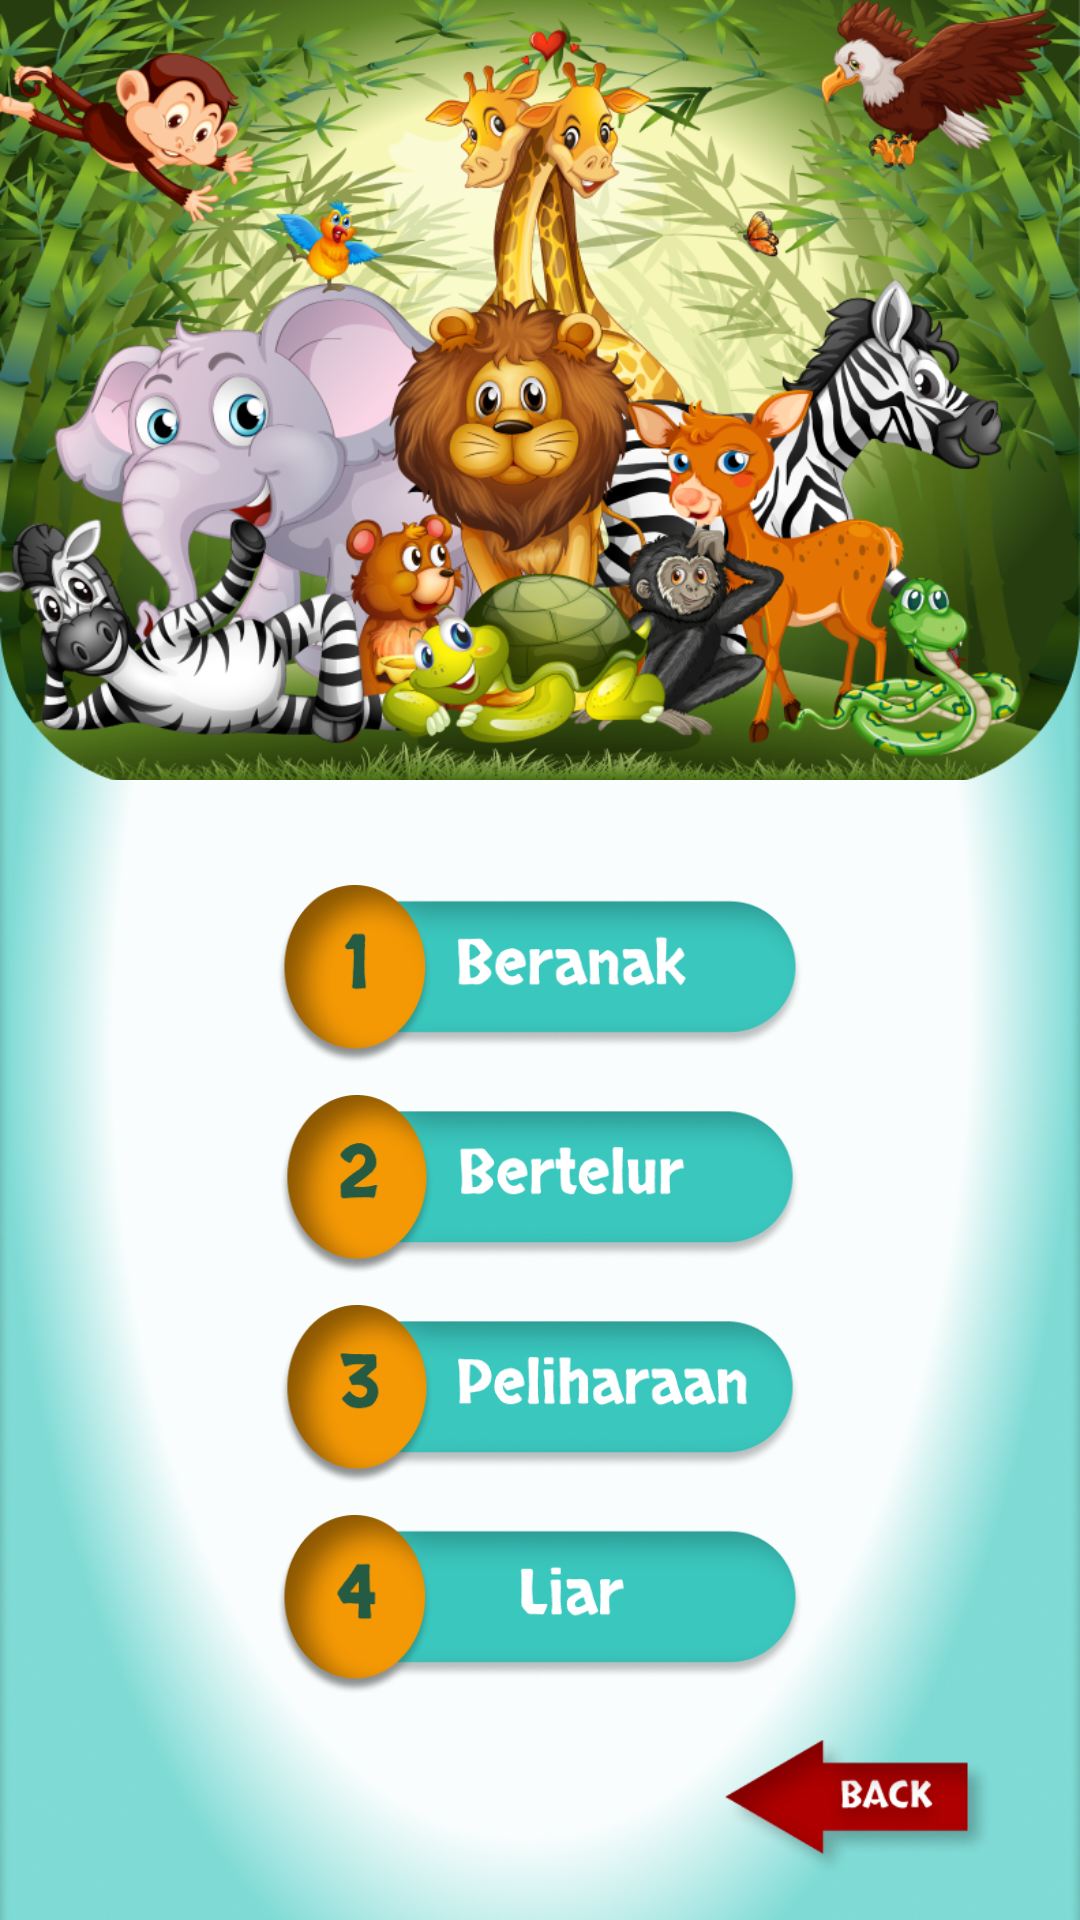

Reconstruct the res/layout file that produces this screen, plus the resources it refers to.
<!-- AndroidManifest.xml: application theme Theme.Holoducation -->
<!-- res/layout/activity_binatang.xml -->
<?xml version="1.0" encoding="utf-8"?>
<androidx.constraintlayout.widget.ConstraintLayout xmlns:android="http://schemas.android.com/apk/res/android"
    xmlns:app="http://schemas.android.com/apk/res-auto"
    xmlns:tools="http://schemas.android.com/tools"
    android:layout_width="match_parent"
    android:layout_height="match_parent"
    tools:context=".sains.binatang.BinatangActivity">

    <ImageView
        android:id="@+id/bcg_3"
        android:layout_width="match_parent"
        android:layout_height="600dp"
        android:scaleType="fitXY"
        android:src="@drawable/bcg_4"
        app:layout_constraintBottom_toBottomOf="parent"
        app:layout_constraintEnd_toEndOf="parent"
        app:layout_constraintHorizontal_bias="0.0"
        app:layout_constraintStart_toStartOf="parent"
        app:layout_constraintTop_toTopOf="parent"
        app:layout_constraintVertical_bias="1.0" />

    <ImageView
        android:id="@+id/img_animal"
        android:layout_width="match_parent"
        android:layout_height="260dp"
        android:scaleType="centerCrop"
        android:src="@drawable/img_animal"

        app:layout_constraintEnd_toEndOf="parent"
        app:layout_constraintStart_toStartOf="parent"
        app:layout_constraintTop_toTopOf="parent" />

    <LinearLayout
        android:id="@+id/linearLayout"
        android:layout_width="match_parent"
        android:layout_height="wrap_content"
        android:gravity="center"
        android:orientation="vertical"
        app:layout_constraintBottom_toBottomOf="parent"
        app:layout_constraintEnd_toEndOf="parent"
        app:layout_constraintHorizontal_bias="0.0"
        app:layout_constraintStart_toStartOf="parent"
        app:layout_constraintTop_toBottomOf="@id/img_animal"
        app:layout_constraintVertical_bias="0.25">

        <ImageView
            android:id="@+id/btn_beranak"
            android:layout_width="200dp"
            android:layout_height="60dp"
            android:layout_marginTop="10dp"
            android:src="@drawable/btn_beranak"
            />

        <ImageView
            android:id="@+id/btn_bertelur"
            android:layout_width="200dp"
            android:layout_height="60dp"
            android:layout_marginTop="10dp"
            android:src="@drawable/btn_bertelur"
            />

        <ImageView
            android:id="@+id/btn_peliharaan"
            android:layout_width="200dp"
            android:layout_height="60dp"
            android:layout_marginTop="10dp"
            android:src="@drawable/btn_peliharaan"
            />

        <ImageView
            android:id="@+id/btn_liar"
            android:layout_width="200dp"
            android:layout_height="60dp"
            android:layout_marginTop="10dp"
            android:src="@drawable/btn_liar"
            />

    </LinearLayout>

    <ImageView
        android:id="@+id/btn_back"
        android:layout_width="100dp"
        android:layout_height="50dp"
        android:scaleType="fitCenter"
        android:src="@drawable/btn_back"
        app:layout_constraintBottom_toBottomOf="parent"
        app:layout_constraintEnd_toEndOf="parent"
        app:layout_constraintHorizontal_bias="0.906"
        app:layout_constraintStart_toStartOf="parent"
        app:layout_constraintTop_toBottomOf="@id/linearLayout"
        app:layout_constraintVertical_bias="0.479" />

</androidx.constraintlayout.widget.ConstraintLayout>
<!-- resources referenced by this layout -->
<resources>
  <!-- drawable bcg_4: png bitmap (drawable, 896905 bytes) -->
  <!-- drawable btn_back: png bitmap (drawable, 13222 bytes) -->
  <!-- drawable btn_beranak: png bitmap (drawable, 34297 bytes) -->
  <!-- drawable btn_bertelur: png bitmap (drawable, 34814 bytes) -->
  <!-- drawable btn_liar: png bitmap (drawable, 32444 bytes) -->
  <!-- drawable btn_peliharaan: png bitmap (drawable, 35769 bytes) -->
  <!-- drawable img_animal: png bitmap (drawable, 743907 bytes) -->
  <style name="Theme.Holoducation" parent="Theme.MaterialComponents.DayNight.NoActionBar">
          
          <item name="colorPrimary">@color/colorPrimary</item>
          <item name="colorPrimaryDark">@color/colorPrimaryDark</item>
          <item name="colorAccent">@color/colorAccent</item>
  
          
          <item name="android:statusBarColor" tools:targetApi="l">@color/colorAccent</item>
          
      </style>
  <color name="colorPrimary">#3AC7BE</color>
  <color name="colorPrimaryDark">#2B958E</color>
  <color name="colorAccent">#3AC7BE</color>
</resources>
